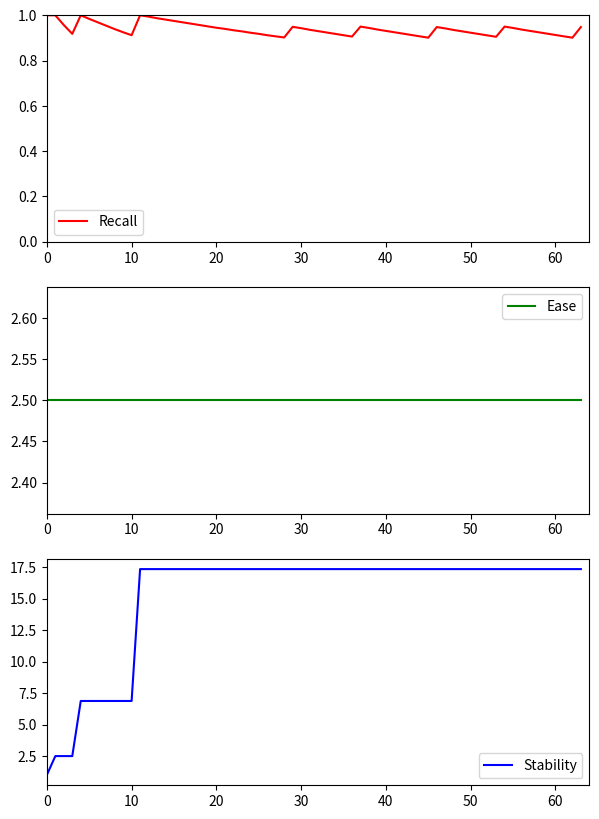

Reproduce this figure in Python.
import matplotlib.pyplot as plt

log = []
DAYS = 10000

R = 1
E = 2.5
S = 1
t = 0
t_tot = 0
R0 = 0.9
R_prev = 1
rev_count = 0

# G_L = [3 for i in range(10)]
R_L = [0.9 for i in range(8)]

G_L = [3, 3, 3, 2, 2, 2, 2, 2]
# R_L = [0.9, 0.85, 0.6, 0.9, 0.9, 0.95, 0.5, 0.9, 0.95, 0.95]

while t_tot < DAYS:
    if len(G_L) == 0 or len(R_L) == 0:
        break

    R = round((1 + t / (9 * S)) ** -1 + R_prev - 1, 3)
    # review
    if R <= R_L[0]:
        R_old = R
        S_old = S
        t_old = t
        G = G_L[0]

        R = max(0, R)
        M = min(1.0, (1 - R) / (1 - R0))
        S_A = max(S, t / 9 * ((1 / (R0 - R_prev + 1)) - 1) ** -1)

        M = round(M, 3)
        S_A = round(S_A, 3)

        match G:
            case 0:  # Forgot
                R = R / 2
                E = max(1.3, E - 0.2 * M)
                S = max(1, (1 - M) * S + 0.1 * M * S)
            case 1:  # Hard
                R = (1 + R) / 2
                E = max(1.3, E - 0.15 * M)
                S = (1 - M) * S + M * (0.75 * S + 0.25 * S_A)
            case 2:  # Incidental
                R = (1 + R) / 2
            case 3:  # Good
                R = 1
                S = (1 - M) * S + M * E * (0.5 * S + 0.5 * S_A)
            case 4:  # Easy
                R = 1
                E = max(1.3, E + 0.15 * M)
                S = (1 - M) * S + M * 1.3 * E * S_A

        S = round(S, 3)
        R = round(R, 3)
        E = round(E, 3)

        R_prev = R
        t = 0
        R_L.pop(0)
        G_L.pop(0)
        rev_count += 1
        S_inc = round(S / S_old,3)

        print(f"{rev_count = } \t {t_old = :3} \t {R_old = } \t {G = } \t {R = :5} \t {S = :6} \t {S_inc = }")

    log.append([t_tot, R, E, S])
    t += 1
    t_tot += 1
    # print(f"{t_tot = } \t {R = } \t {E = } \t {S = }")

# graphs
t1 = [x[0] for x in log]
R1 = [x[1] for x in log]
E1 = [x[2] for x in log]
S1 = [x[3] for x in log]

plt.figure(figsize=(7, 10))

ax1 = plt.subplot(311)
ax1.plot(t1, R1, 'r', label="Recall")
ax1.set_xlim(0, t_tot)
ax1.set_ylim(0, 1)
ax1.legend()

ax2 = plt.subplot(312)
ax2.plot(t1, E1, 'g', label="Ease")
ax2.set_xlim(0, t_tot)
ax2.legend()

ax3 = plt.subplot(313)
ax3.plot(t1, S1, 'b', label="Stability")
ax3.set_xlim(0, t_tot)
ax3.legend()

plt.show()
